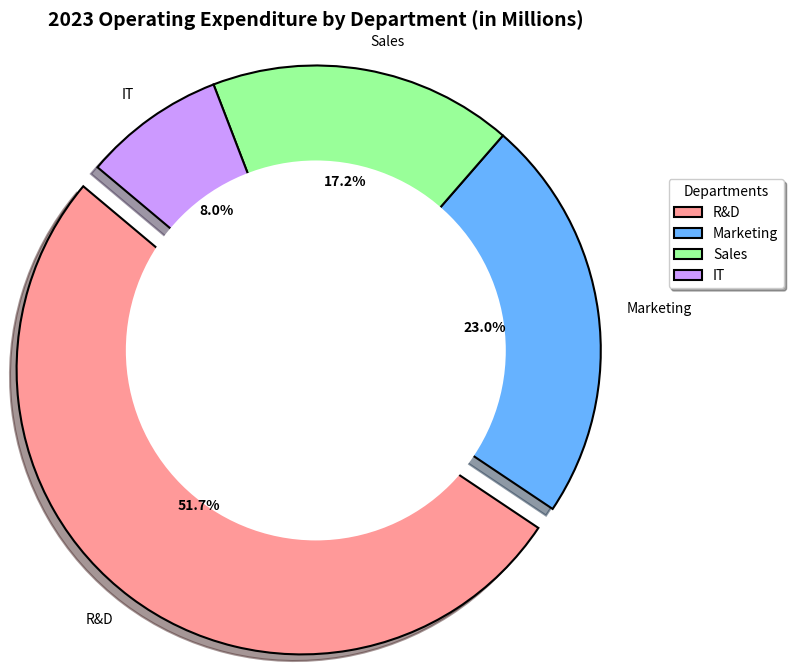

Write the Python code that produced this figure.
import matplotlib.pyplot as plt

departments = ['R&D', 'Marketing', 'Sales', 'IT']
expenditure = [45, 20, 15, 7]  # in millions
colors = ['#FF9999', '#66B2FF', '#99FF99', '#CC99FF']
explode = (0.1, 0, 0, 0)

fig, ax1 = plt.subplots(figsize=(8, 8))

wedges, texts, autotexts = ax1.pie(
    expenditure, explode=explode, labels=departments, colors=colors, autopct='%1.1f%%',
    startangle=140, shadow=True, wedgeprops=dict(edgecolor='black', linewidth=1.5), radius=1.2)

# Add a circle at the center to transform the pie chart into a donut chart
centre_circle = plt.Circle((0,0),0.8,fc='white')
fig.gca().add_artist(centre_circle)

plt.setp(autotexts, size=10, weight="bold", color="black")

ax1.set_title('2023 Operating Expenditure by Department (in Millions)', fontsize=14, fontweight='bold', pad=20)
ax1.legend(title='Departments', loc='upper right', bbox_to_anchor=(1.3, 0.8), shadow=True, fontsize=10)

plt.tight_layout()

plt.show()
